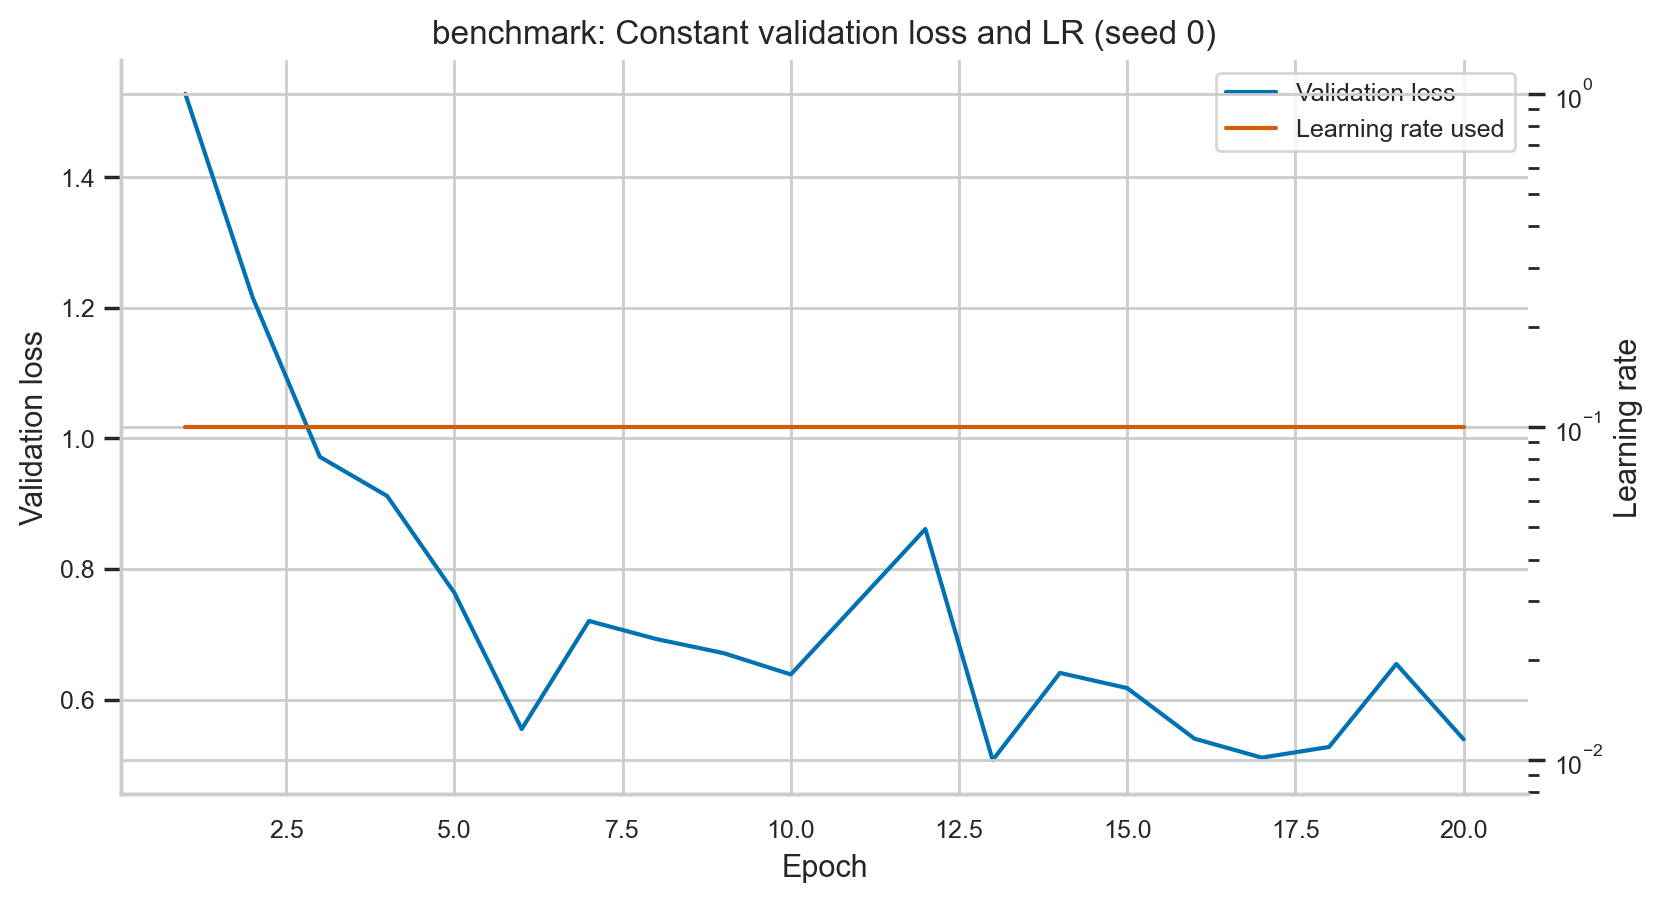

Values plotted in this chart, from the file beside it:
epoch, train_loss, train_accuracy, val_loss, val_accuracy, lr, lr_after, epoch_seconds, elapsed_sec, scheduler, seed
1, 1.808, 0.3364, 1.528, 0.4338, 0.1, 0.1, 43.55, 43.55, constant, 0
2, 1.261, 0.539, 1.216, 0.5688, 0.1, 0.1, 51.39, 94.94, constant, 0
3, 0.9766, 0.6511, 0.9719, 0.6516, 0.1, 0.1, 51.47, 146.4, constant, 0
4, 0.7949, 0.7216, 0.9118, 0.6858, 0.1, 0.1, 51.47, 197.9, constant, 0
5, 0.6796, 0.7633, 0.7634, 0.7342, 0.1, 0.1, 51.4, 249.3, constant, 0
6, 0.6078, 0.7895, 0.5549, 0.814, 0.1, 0.1, 51.54, 300.8, constant, 0
7, 0.5561, 0.8081, 0.7205, 0.7612, 0.1, 0.1, 51.47, 352.3, constant, 0
8, 0.5199, 0.8207, 0.6928, 0.7686, 0.1, 0.1, 49.24, 401.5, constant, 0
9, 0.502, 0.8274, 0.6712, 0.777, 0.1, 0.1, 51.37, 452.9, constant, 0
10, 0.4809, 0.834, 0.6385, 0.7788, 0.1, 0.1, 51.38, 504.3, constant, 0
11, 0.4618, 0.844, 0.7498, 0.7652, 0.1, 0.1, 51.39, 555.7, constant, 0
12, 0.448, 0.847, 0.8613, 0.724, 0.1, 0.1, 51.36, 607, constant, 0
13, 0.4355, 0.8508, 0.5072, 0.8296, 0.1, 0.1, 51.29, 658.3, constant, 0
14, 0.4242, 0.8555, 0.6409, 0.7996, 0.1, 0.1, 35.84, 694.2, constant, 0
15, 0.4148, 0.8577, 0.6176, 0.8082, 0.1, 0.1, 46.41, 740.6, constant, 0
16, 0.4068, 0.8614, 0.5401, 0.8248, 0.1, 0.1, 51.66, 792.2, constant, 0
17, 0.395, 0.8641, 0.5111, 0.8348, 0.1, 0.1, 51.53, 843.8, constant, 0
18, 0.3849, 0.8679, 0.5274, 0.8222, 0.1, 0.1, 51.43, 895.2, constant, 0
19, 0.3896, 0.866, 0.6546, 0.8102, 0.1, 0.1, 51.22, 946.4, constant, 0
20, 0.3765, 0.8718, 0.5392, 0.8222, 0.1, 0.1, 39.14, 985.6, constant, 0
